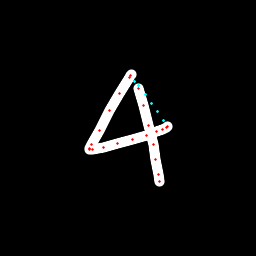

The file beside this chart, header and first rows:
x, y, hover, eod
131.1, 74.72, 0.0, 0.0
130.2, 75.45, 0.0, 0.0
129, 77.36, 0.0, 0.0
119.2, 93.55, 0.0, 0.0
109.9, 110.5, 0.0, 0.0
99.1, 130.3, 0.0, 0.0
91.79, 144.2, 0.0, 0.0
89.97, 148.6, 0.0, 0.0
89.86, 149.7, 0.0, 0.0
92.07, 149.3, 0.0, 0.0
103, 147.2, 0.0, 0.0
117, 143.6, 0.0, 0.0
132.6, 139.5, 0.0, 0.0
146.1, 135.5, 0.0, 0.0
156.1, 131.5, 0.0, 0.0
162.9, 129.1, 0.0, 0.0
166, 127.5, 0.0, 0.0
167.9, 126.1, 0.0, 0.0
163.6, 120.1, 1.0, 0.0
157.5, 111.7, 1.0, 0.0
151.4, 103.3, 1.0, 0.0
145.1, 94.6, 1.0, 0.0
138.7, 85.76, 1.0, 0.0
134.9, 81.25, 1.0, 0.0
138, 88.29, 0.0, 0.0
143.5, 105, 0.0, 0.0
149, 125.2, 0.0, 0.0
153, 144.6, 0.0, 0.0
155.7, 159.2, 0.0, 0.0
158.7, 174.7, 0.0, 0.0
159.5, 181.8, 0.0, 1.0
